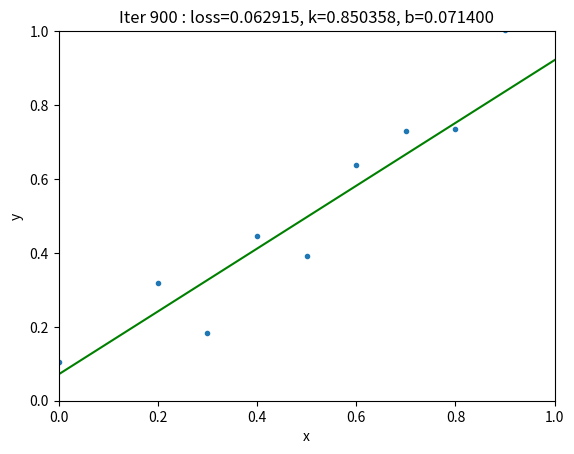

This chart was generated by the following Python code:
import time
import random
import numpy as np
import matplotlib.pyplot as plt
# random.seed(1888)


def train(epoch=1000, lr=1e-2):

    k = random.random()
    b = 0
    plt.figure()
    for i in range(epoch):
        predict = x*k + b
        loss = 0.5*np.sum((y - predict)**2)
        delta_b = np.mean(predict - y)
        delta_k = np.mean((predict - y) * x)
        k = k - lr * delta_k
        b = b - lr * delta_b
        
        tx = np.array([0, 1])
        ty = k * tx + b
        if i % 100 == 0:
            plt.clf()
            plt.xlabel('x')
            plt.ylabel('y')
            plt.title("Iter %d : loss=%f, k=%f, b=%f"%(i, loss, k, b))
            plt.plot(x, y, ".")
            plt.plot(tx, ty, 'g-')
            plt.axis([0, 1, 0, 1])
            plt.pause(0.5)
        
    return k, b

if __name__ == '__main__':
    x = np.arange(10, dtype=np.float32)
    y = np.arange(10, dtype=np.float32)+np.random.randn(10)
    # y = np.array([[1.8, 2.1, 2.3, 2.3, 2.85, 3.0, 3.3, 4.9, 5.45, 5.0]], dtype=np.float32).T
    
    x = x / len(x)
    y = y / len(y)

    
    k, b = train()
    #估算2019年的房价多少
    #归一化
    x_2019 = (2019-2009) / 10.0
    v_2019 = x_2019 * k + b

    #结果反归一化
    v_2019 = v_2019 * 10
    print("模型的参数是：k=%f, b=%f, 预估的2019房价为：%f 万元" % (k, b, v_2019))
    
    
